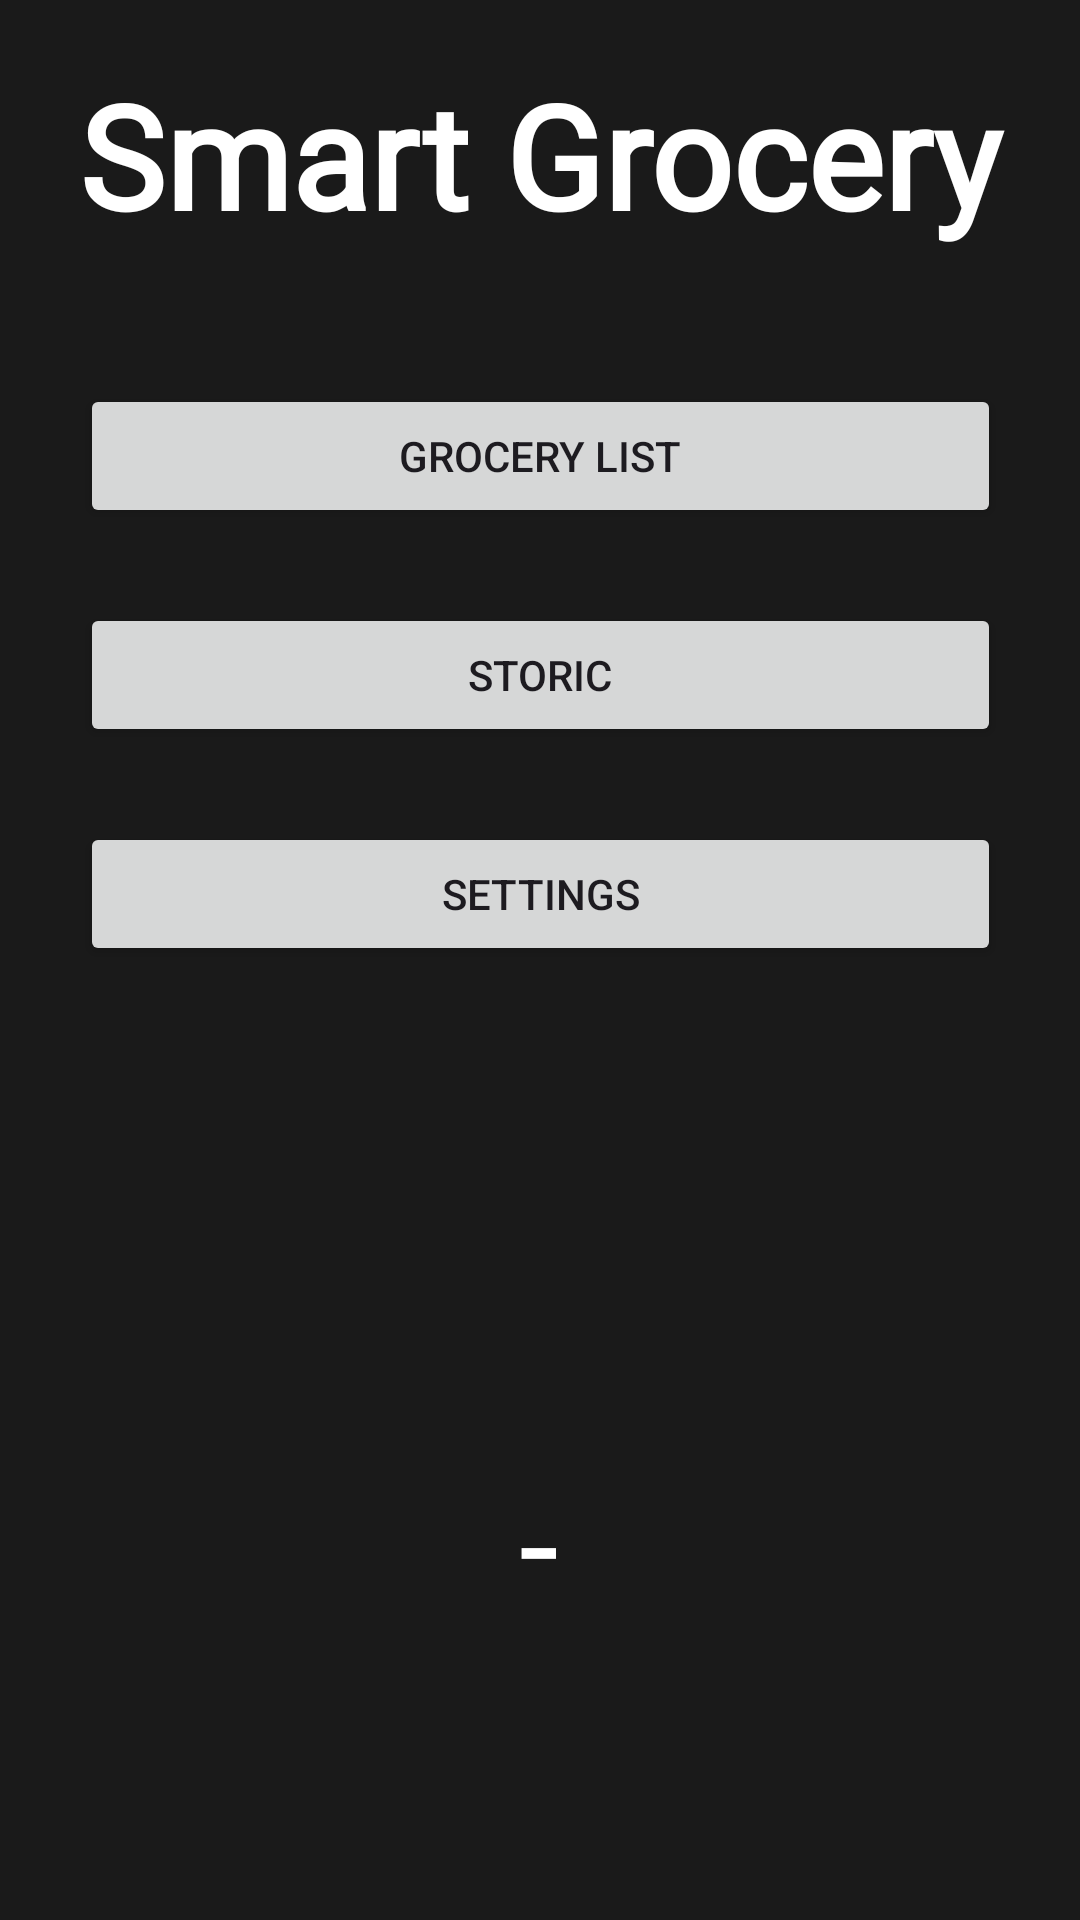

The Android layout XML behind this screen, and the referenced resources:
<!-- AndroidManifest.xml: application theme Theme.BuyListApp -->
<!-- res/layout/activity_main.xml -->
<?xml version="1.0" encoding="utf-8"?>
<androidx.constraintlayout.widget.ConstraintLayout xmlns:android="http://schemas.android.com/apk/res/android"
    xmlns:app="http://schemas.android.com/apk/res-auto"
    xmlns:tools="http://schemas.android.com/tools"
    android:id="@+id/rootLayout"
    android:layout_width="match_parent"
    android:layout_height="match_parent"
    android:background="@color/background_color"
    tools:context=".activity.MainActivity">


    <TextView
        android:id="@+id/mainTitle"
        android:layout_width="348dp"
        android:layout_height="103dp"
        android:fontFamily="@font/agbalumo"
        android:gravity="center"
        android:padding="16dp"
        android:text="Smart Grocery"
        android:textColor="#FFFFFF"
        android:textColorLink="@color/black"
        android:textSize="48dp"
        android:textStyle="bold"
        app:layout_constraintEnd_toEndOf="parent"
        app:layout_constraintStart_toStartOf="parent"
        tools:layout_editor_absoluteY="6dp" />

    <Button
        android:id="@+id/btnGroceryList"
        android:layout_width="307dp"
        android:layout_height="48dp"
        android:layout_marginTop="25dp"
        android:text="Grocery list"
        app:layout_constraintEnd_toEndOf="parent"
        app:layout_constraintStart_toStartOf="parent"
        app:layout_constraintTop_toBottomOf="@id/mainTitle" />

    <Button
        android:id="@+id/btnStoric"
        android:layout_width="307dp"
        android:layout_height="48dp"
        android:layout_marginTop="25dp"
        android:text="Storic"
        app:layout_constraintEnd_toEndOf="parent"
        app:layout_constraintStart_toStartOf="parent"
        app:layout_constraintTop_toBottomOf="@id/btnGroceryList" />

    <Button
        android:id="@+id/btnSettings"
        android:layout_width="307dp"
        android:layout_height="48dp"
        android:layout_marginTop="25dp"
        android:text="Settings"
        app:layout_constraintEnd_toEndOf="parent"
        app:layout_constraintStart_toStartOf="parent"
        app:layout_constraintTop_toBottomOf="@id/btnStoric" />

    <TextView
        android:id="@+id/textView"
        android:layout_width="264dp"
        android:layout_height="85dp"
        android:layout_marginTop="368dp"
        android:fontFamily="@font/agbalumo"
        android:text="-"
        android:textColor="#FFFFFF"
        android:textSize="48dp"
        android:gravity="center"
        app:layout_constraintEnd_toEndOf="parent"
        app:layout_constraintHorizontal_bias="0.496"
        app:layout_constraintStart_toStartOf="parent"
        app:layout_constraintTop_toBottomOf="@id/mainTitle" />


</androidx.constraintlayout.widget.ConstraintLayout>
<!-- resources referenced by this layout -->
<resources>
  <color name="background_color">#1A1A1A</color>
  <color name="black">#FF000000</color>
  <style name="Theme.BuyListApp" parent="Base.Theme.BuyListApp" />
  <style name="Base.Theme.BuyListApp" parent="Theme.Material3.DayNight.NoActionBar">
          
          
          
  
          
  
      </style>
</resources>
